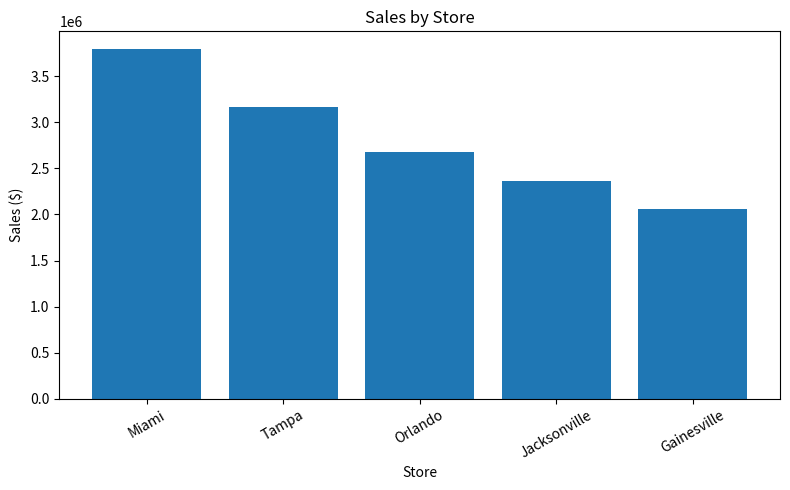
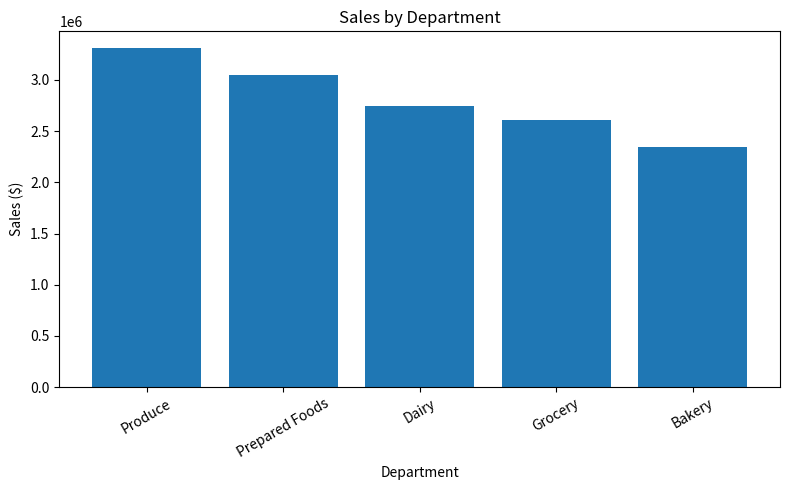
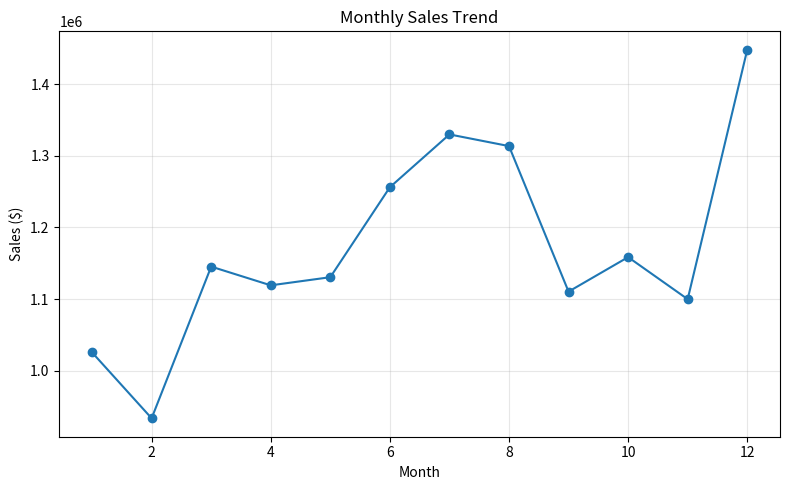
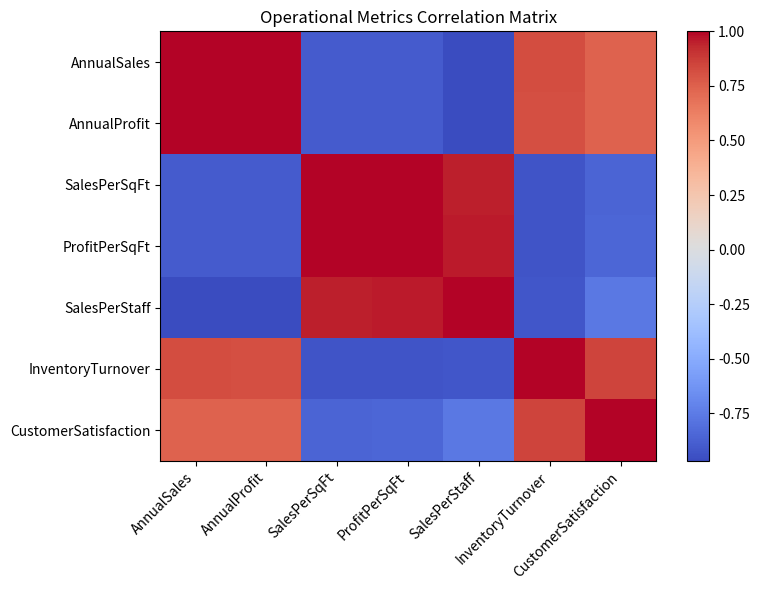
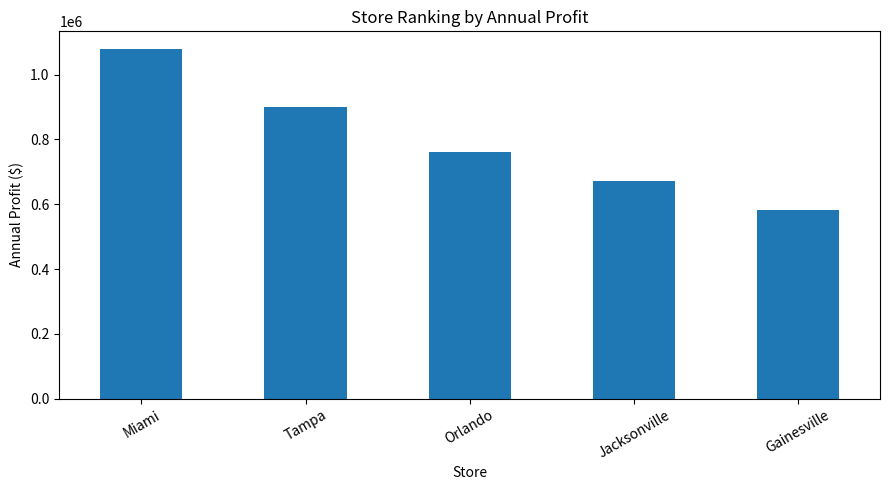
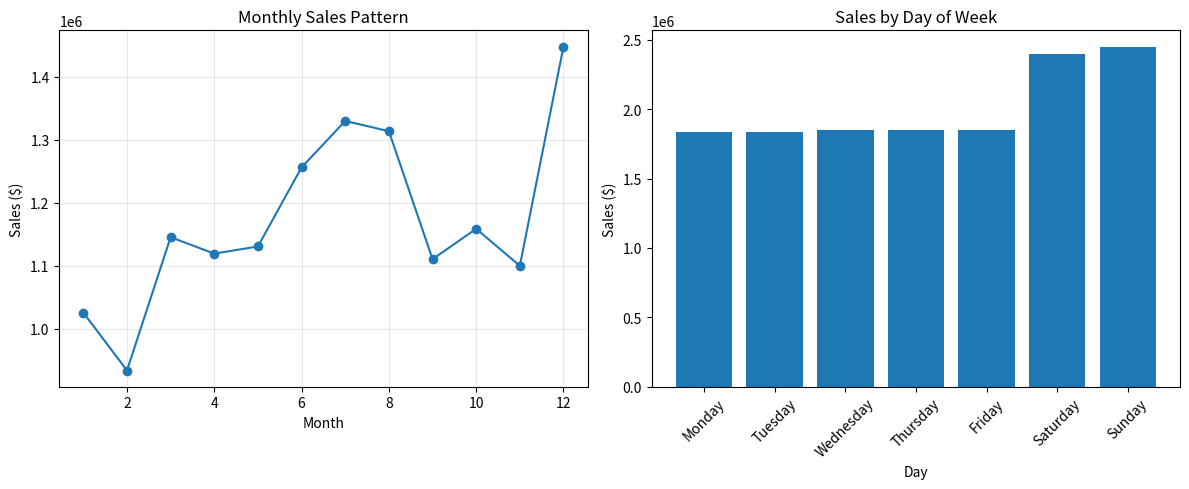
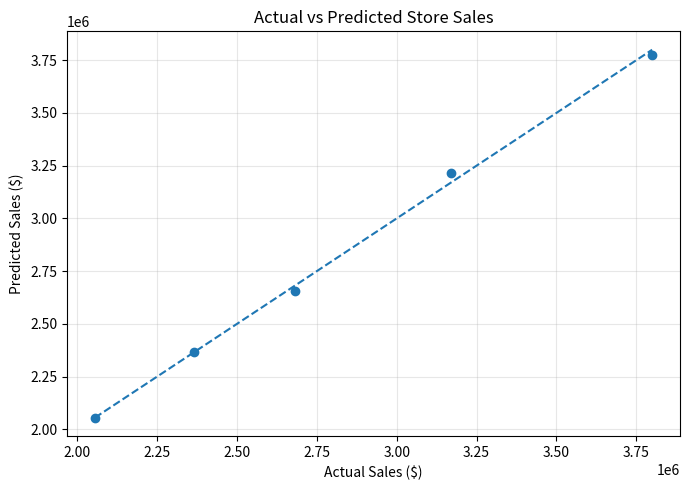
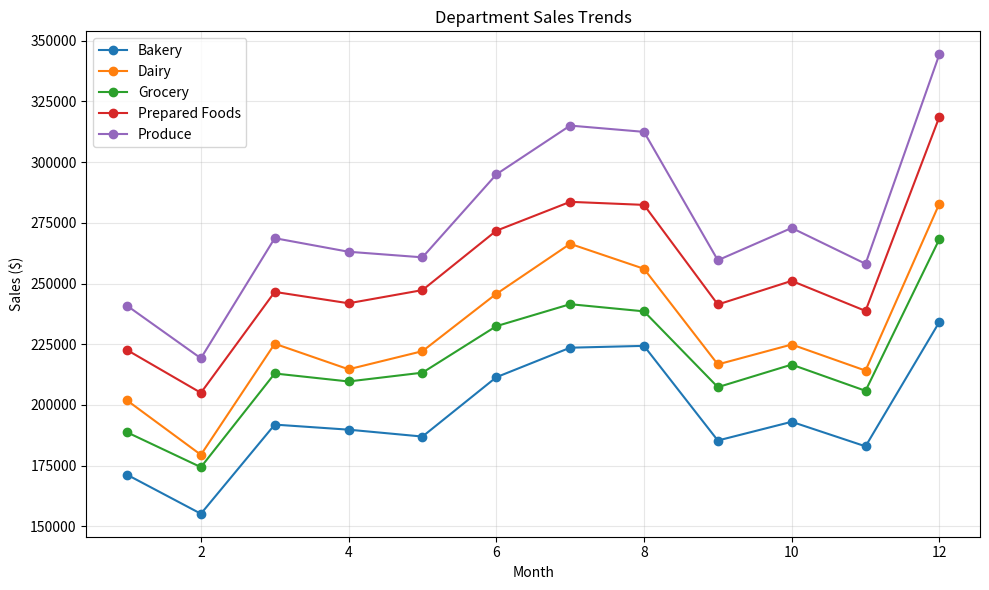

These charts were generated, in order, by the following Python code:
# Module 12 Assignment: Business Analytics Fundamentals and Applications
# GreenGrocer Data Analysis

# Import required libraries
import pandas as pd
import numpy as np
import matplotlib.pyplot as plt
from scipy import stats

# Welcome message
print("=" * 60)
print("GREENGROCER BUSINESS ANALYTICS")
print("=" * 60)

# ----- USE THE FOLLOWING CODE TO CREATE SAMPLE DATA (DO NOT MODIFY) -----
# Set seed for reproducibility
np.random.seed(42)

# Store information
stores = ["Tampa", "Orlando", "Miami", "Jacksonville", "Gainesville"]
store_data = {
    "Store": stores,
    "SquareFootage": [15000, 12000, 18000, 10000, 8000],
    "StaffCount": [45, 35, 55, 30, 25],
    "YearsOpen": [5, 3, 7, 2, 1],
    "WeeklyMarketingSpend": [2500, 2000, 3000, 1800, 1500]
}

# Create store dataframe
store_df = pd.DataFrame(store_data)

# Product categories and departments
departments = ["Produce", "Dairy", "Bakery", "Grocery", "Prepared Foods"]
categories = {
    "Produce": ["Organic Vegetables", "Organic Fruits", "Fresh Herbs"],
    "Dairy": ["Milk & Cream", "Cheese", "Yogurt"],
    "Bakery": ["Bread", "Pastries", "Cakes"],
    "Grocery": ["Grains", "Canned Goods", "Snacks"],
    "Prepared Foods": ["Hot Bar", "Salad Bar", "Sandwiches"]
}

# Generate sales data for each store
sales_data = []
dates = pd.date_range(start="2023-01-01", end="2023-12-31", freq="D")

# Base performance factors for each store (relative scale)
store_performance = {
    "Tampa": 1.0, 
    "Orlando": 0.85, 
    "Miami": 1.2, 
    "Jacksonville": 0.75, 
    "Gainesville": 0.65
}

# Base performance factors for each department (relative scale)
dept_performance = {
    "Produce": 1.2,
    "Dairy": 1.0,
    "Bakery": 0.85,
    "Grocery": 0.95,
    "Prepared Foods": 1.1
}

# Generate daily sales data for each store, department, and category
for date in dates:
    # Seasonal factor (higher in summer and December)
    month = date.month
    seasonal_factor = 1.0
    if month in [6, 7, 8]:  # Summer
        seasonal_factor = 1.15
    elif month == 12:  # December
        seasonal_factor = 1.25
    elif month in [1, 2]:  # Winter
        seasonal_factor = 0.9
    
    # Day of week factor (weekends are busier)
    dow_factor = 1.3 if date.dayofweek >= 5 else 1.0  # Weekend vs weekday
    
    for store in stores:
        store_factor = store_performance[store]
        
        for dept in departments:
            dept_factor = dept_performance[dept]
            
            for category in categories[dept]:
                # Base sales amount
                base_sales = np.random.normal(loc=500, scale=100)
                
                # Calculate final sales with all factors and some randomness
                sales_amount = base_sales * store_factor * dept_factor * seasonal_factor * dow_factor
                sales_amount = sales_amount * np.random.normal(loc=1.0, scale=0.1)  # Add noise
                
                # Calculate profit margin (different base margins for departments)
                base_margin = {
                    "Produce": 0.25,
                    "Dairy": 0.22,
                    "Bakery": 0.35,
                    "Grocery": 0.20,
                    "Prepared Foods": 0.40
                }[dept]
                profit_margin = base_margin * np.random.normal(loc=1.0, scale=0.05)
                profit_margin = max(min(profit_margin, 0.5), 0.15)  # Keep within reasonable range
                
                # Calculate profit
                profit = sales_amount * profit_margin
                
                # Add record
                sales_data.append({
                    "Date": date,
                    "Store": store,
                    "Department": dept,
                    "Category": category,
                    "Sales": round(sales_amount, 2),
                    "ProfitMargin": round(profit_margin, 4),
                    "Profit": round(profit, 2)
                })

# Create sales dataframe
sales_df = pd.DataFrame(sales_data)

# Generate customer data
customer_data = []
total_customers = 5000

# Age distribution parameters
age_mean, age_std = 42, 15

# Income distribution parameters (in $1000s)
income_mean, income_std = 85, 30

# Create customer segments (will indirectly influence spending)
segments = ["Health Enthusiast", "Gourmet Cook", "Family Shopper", "Budget Organic", "Occasional Visitor"]
segment_probabilities = [0.25, 0.20, 0.30, 0.15, 0.10]

# Store preference probabilities (matches store performance somewhat)
store_probs = {
    "Tampa": 0.25,
    "Orlando": 0.20,
    "Miami": 0.30,
    "Jacksonville": 0.15,
    "Gainesville": 0.10
}

for i in range(total_customers):
    # Basic demographics
    age = int(np.random.normal(loc=age_mean, scale=age_std))
    age = max(min(age, 85), 18)  # Keep age in reasonable range
    
    gender = np.random.choice(["M", "F"], p=[0.48, 0.52])
    
    income = int(np.random.normal(loc=income_mean, scale=income_std))
    income = max(income, 20)  # Minimum income
    
    # Customer segment
    segment = np.random.choice(segments, p=segment_probabilities)
    
    # Preferred store
    preferred_store = np.random.choice(stores, p=list(store_probs.values()))
    
    # Shopping behavior - influenced by segment
    if segment == "Health Enthusiast":
        visit_frequency = np.random.randint(8, 15)  # Visits per month
        avg_basket = np.random.normal(loc=75, scale=15)
    elif segment == "Gourmet Cook":
        visit_frequency = np.random.randint(4, 10)
        avg_basket = np.random.normal(loc=120, scale=25)
    elif segment == "Family Shopper":
        visit_frequency = np.random.randint(5, 12)
        avg_basket = np.random.normal(loc=150, scale=30)
    elif segment == "Budget Organic":
        visit_frequency = np.random.randint(6, 10)
        avg_basket = np.random.normal(loc=60, scale=10)
    else:  # Occasional Visitor
        visit_frequency = np.random.randint(1, 5)
        avg_basket = np.random.normal(loc=45, scale=15)
    
    # Ensure values are reasonable
    visit_frequency = max(min(visit_frequency, 30), 1)
    avg_basket = max(avg_basket, 15)
    
    # Loyalty tier based on combination of frequency and spending
    monthly_spend = visit_frequency * avg_basket
    if monthly_spend > 1000:
        loyalty_tier = "Platinum"
    elif monthly_spend > 500:
        loyalty_tier = "Gold"
    elif monthly_spend > 200:
        loyalty_tier = "Silver"
    else:
        loyalty_tier = "Bronze"
    
    # Add to customer data
    customer_data.append({
        "CustomerID": f"C{i+1:04d}",
        "Age": age,
        "Gender": gender,
        "Income": income * 1000,  # Convert to actual income
        "Segment": segment,
        "PreferredStore": preferred_store,
        "VisitsPerMonth": visit_frequency,
        "AvgBasketSize": round(avg_basket, 2),
        "MonthlySpend": round(visit_frequency * avg_basket, 2),
        "LoyaltyTier": loyalty_tier
    })

# Create customer dataframe
customer_df = pd.DataFrame(customer_data)

# Create some calculated operational metrics for stores
operational_data = []

for store in stores:
    # Get store details
    store_row = store_df[store_df["Store"] == store].iloc[0]
    square_footage = store_row["SquareFootage"]
    staff_count = store_row["StaffCount"]
    
    # Calculate store metrics
    store_sales = sales_df[sales_df["Store"] == store]["Sales"].sum()
    store_profit = sales_df[sales_df["Store"] == store]["Profit"].sum()
    
    # Calculate derived metrics
    sales_per_sqft = store_sales / square_footage
    profit_per_sqft = store_profit / square_footage
    sales_per_staff = store_sales / staff_count
    inventory_turnover = np.random.uniform(12, 18) * store_performance[store]
    customer_satisfaction = min(5, np.random.normal(loc=4.0, scale=0.3) * 
                                (store_performance[store] ** 0.5))
    
    # Add to operational data
    operational_data.append({
        "Store": store,
        "AnnualSales": round(store_sales, 2),
        "AnnualProfit": round(store_profit, 2),
        "SalesPerSqFt": round(sales_per_sqft, 2),
        "ProfitPerSqFt": round(profit_per_sqft, 2),
        "SalesPerStaff": round(sales_per_staff, 2),
        "InventoryTurnover": round(inventory_turnover, 2),
        "CustomerSatisfaction": round(customer_satisfaction, 2)
    })

# Create operational dataframe
operational_df = pd.DataFrame(operational_data)

# Print data info
print("\nDataframes created successfully. Ready for analysis!")
print(f"Sales data shape: {sales_df.shape}")
print(f"Customer data shape: {customer_df.shape}")
print(f"Store data shape: {store_df.shape}")
print(f"Operational data shape: {operational_df.shape}")

# Print sample of each dataframe
print("\nSales Data Sample:")
print(sales_df.head(3))
print("\nCustomer Data Sample:")
print(customer_df.head(3))
print("\nStore Data Sample:")
print(store_df)
print("\nOperational Data Sample:")
print(operational_df)
# ----- END OF DATA CREATION -----


# TODO 1: Descriptive Analytics - Overview of Current Performance
# 1.1 Calculate and display basic descriptive statistics for sales and profit
# REQUIRED: Store results in variables for testing
def analyze_sales_performance():
    """
    Analyze overall sales performance with descriptive statistics
    REQUIRED: Create and return dictionary with keys:
    - 'total_sales': float
    - 'total_profit': float
    - 'avg_profit_margin': float
    - 'sales_by_store': pandas Series
    - 'sales_by_dept': pandas Series
    """
    # Your code here
    total_sales = sales_df["Sales"].sum()
    total_profit = sales_df["Profit"].sum()
    avg_profit_margin = sales_df["ProfitMargin"].mean()
    sales_by_store = sales_df.groupby("Store")["Sales"].sum().sort_values(ascending=False)
    sales_by_dept = sales_df.groupby("Department")["Sales"].sum().sort_values(ascending=False)

    print(f"Total Sales: ${total_sales:,.2f}")
    print(f"Total Profit: ${total_profit:,.2f}")
    print(f"Average Profit Margin: {avg_profit_margin:.2%}")

    return {
        "total_sales": float(total_sales),
        "total_profit": float(total_profit),
        "avg_profit_margin": float(avg_profit_margin),
        "sales_by_store": sales_by_store,
        "sales_by_dept": sales_by_dept
    }

# 1.2 Create visualizations showing sales distribution by store, department, and time
# REQUIRED: Return matplotlib figures
def visualize_sales_distribution():
    """
    Create visualizations showing how sales are distributed
    REQUIRED: Return tuple of three figures (store_fig, dept_fig, time_fig)
    """
    # Your code here
    store_sales = sales_df.groupby("Store")["Sales"].sum().sort_values(ascending=False)
    dept_sales = sales_df.groupby("Department")["Sales"].sum().sort_values(ascending=False)
    monthly_sales = sales_df.groupby(sales_df["Date"].dt.month)["Sales"].sum()

    store_fig, ax1 = plt.subplots(figsize=(8, 5))
    ax1.bar(store_sales.index, store_sales.values)
    ax1.set_title("Sales by Store")
    ax1.set_xlabel("Store")
    ax1.set_ylabel("Sales ($)")
    ax1.tick_params(axis="x", rotation=30)
    store_fig.tight_layout()

    dept_fig, ax2 = plt.subplots(figsize=(8, 5))
    ax2.bar(dept_sales.index, dept_sales.values)
    ax2.set_title("Sales by Department")
    ax2.set_xlabel("Department")
    ax2.set_ylabel("Sales ($)")
    ax2.tick_params(axis="x", rotation=30)
    dept_fig.tight_layout()

    time_fig, ax3 = plt.subplots(figsize=(8, 5))
    ax3.plot(monthly_sales.index, monthly_sales.values, marker="o")
    ax3.set_title("Monthly Sales Trend")
    ax3.set_xlabel("Month")
    ax3.set_ylabel("Sales ($)")
    ax3.grid(True, alpha=0.3)
    time_fig.tight_layout()

    return store_fig, dept_fig, time_fig

# 1.3 Analyze customer segments and their spending patterns
# REQUIRED: Return analysis results
def analyze_customer_segments():
    """
    Analyze customer segments and their relationship to spending
    REQUIRED: Return dictionary with keys:
    - 'segment_counts': pandas Series
    - 'segment_avg_spend': pandas Series
    - 'segment_loyalty': pandas DataFrame
    """
    # Your code here

    segment_counts = customer_df["Segment"].value_counts()
    segment_avg_spend = customer_df.groupby("Segment")["MonthlySpend"].mean().sort_values(ascending=False)
    segment_loyalty = pd.crosstab(
        customer_df["Segment"],
        customer_df["LoyaltyTier"]
    )

    print("\nCustomer Segment Counts:")
    print(segment_counts)

    print("\nAverage Monthly Spend by Segment:")
    print(segment_avg_spend)

    return {
        "segment_counts": segment_counts,
        "segment_avg_spend": segment_avg_spend,
        "segment_loyalty": segment_loyalty
    }



# TODO 2: Diagnostic Analytics - Understanding Relationships
# 2.1 Identify factors correlated with sales performance
# REQUIRED: Return correlation results
def analyze_sales_correlations():
    """
    Analyze correlations between various factors and sales performance
    REQUIRED: Return dictionary with keys:
    - 'store_correlations': pandas DataFrame
    - 'top_correlations': list of tuples (factor, correlation)
    - 'correlation_fig': matplotlib figure
    """
    # Select only numeric operational columns so pandas can calculate correlations.
    numeric_cols = [
        "AnnualSales",
        "AnnualProfit",
        "SalesPerSqFt",
        "ProfitPerSqFt",
        "SalesPerStaff",
        "InventoryTurnover",
        "CustomerSatisfaction"
    ]

    # Calculate the correlation matrix.
    store_correlations = operational_df[numeric_cols].corr()

    # Find which metrics are most strongly related to AnnualSales.
    sales_correlations = store_correlations["AnnualSales"].drop("AnnualSales")

    top_correlations = [
        (factor, float(correlation))
        for factor, correlation in sales_correlations.abs().sort_values(ascending=False).items()
    ]

    # Create a simple heatmap of the correlation matrix.
    correlation_fig, ax = plt.subplots(figsize=(8, 6))
    heatmap = ax.imshow(store_correlations, cmap="coolwarm", aspect="auto")

    ax.set_title("Operational Metrics Correlation Matrix")
    ax.set_xticks(range(len(numeric_cols)))
    ax.set_yticks(range(len(numeric_cols)))
    ax.set_xticklabels(numeric_cols, rotation=45, ha="right")
    ax.set_yticklabels(numeric_cols)

    correlation_fig.colorbar(heatmap, ax=ax)
    correlation_fig.tight_layout()

    # Return the required dictionary for the autograder.
    return {
        "store_correlations": store_correlations,
        "top_correlations": top_correlations,
        "correlation_fig": correlation_fig
    }

# 2.2 Compare stores based on operational metrics
# REQUIRED: Return comparison results
def compare_store_performance():
    """
    Compare stores across different operational metrics
    REQUIRED: Return dictionary with keys:
    - 'efficiency_metrics': pandas DataFrame (with SalesPerSqFt, SalesPerStaff)
    - 'performance_ranking': pandas Series (ranked by profit)
    - 'comparison_fig': matplotlib figure
    """
    efficiency_metrics = operational_df.set_index("Store")[["SalesPerSqFt", "SalesPerStaff"]]
    performance_ranking = (
        operational_df.set_index("Store")["AnnualProfit"]
        .sort_values(ascending=False)
    )
    comparison_fig, ax = plt.subplots(figsize=(9, 5))
    performance_ranking.plot(kind="bar", ax=ax)
    ax.set_title("Store Ranking by Annual Profit")
    ax.set_xlabel("Store")
    ax.set_ylabel("Annual Profit ($)")
    ax.tick_params(axis="x", rotation=30)
    comparison_fig.tight_layout()
    return {
        "efficiency_metrics": efficiency_metrics,
        "performance_ranking": performance_ranking,
        "comparison_fig": comparison_fig
    }
    

# 2.3 Analyze seasonal patterns and their impact
# REQUIRED: Return seasonal analysis
def analyze_seasonal_patterns():
    """
    Identify and visualize seasonal patterns in sales data.
    REQUIRED: Return dictionary with keys:
    - 'monthly_sales': pandas Series
    - 'dow_sales': pandas Series
    - 'seasonal_fig': matplotlib figure
    """

    # Group total sales by month number.
    monthly_sales = sales_df.groupby(sales_df["Date"].dt.month)["Sales"].sum()

    # Group total sales by day of week name.
    dow_sales = sales_df.groupby(sales_df["Date"].dt.day_name())["Sales"].sum()

    # Reorder days so they appear Monday through Sunday.
    dow_order = [
        "Monday", "Tuesday", "Wednesday", "Thursday",
        "Friday", "Saturday", "Sunday"
    ]
    dow_sales = dow_sales.reindex(dow_order)

    # Create a two-chart figure for monthly and day-of-week patterns.
    seasonal_fig, axes = plt.subplots(1, 2, figsize=(12, 5))

    axes[0].plot(monthly_sales.index, monthly_sales.values, marker="o")
    axes[0].set_title("Monthly Sales Pattern")
    axes[0].set_xlabel("Month")
    axes[0].set_ylabel("Sales ($)")
    axes[0].grid(True, alpha=0.3)

    axes[1].bar(dow_sales.index, dow_sales.values)
    axes[1].set_title("Sales by Day of Week")
    axes[1].set_xlabel("Day")
    axes[1].set_ylabel("Sales ($)")
    axes[1].tick_params(axis="x", rotation=45)

    seasonal_fig.tight_layout()

    # Return the exact keys required by the autograder.
    return {
        "monthly_sales": monthly_sales,
        "dow_sales": dow_sales,
        "seasonal_fig": seasonal_fig
    }

# TODO 3: Predictive Analytics - Basic Forecasting
# 3.1 Create a simple linear regression model to predict store sales
# REQUIRED: Return model results
def predict_store_sales():
    """
    Use linear regression to predict store sales based on store characteristics
    REQUIRED: Return dictionary with keys:
    - 'coefficients': dict (feature: coefficient)
    - 'r_squared': float
    - 'predictions': pandas Series
    - 'model_fig': matplotlib figure
    """
    # Your code here
    model_df = store_df.merge(
        operational_df[["Store", "AnnualSales"]],
        on="Store"
    )

    features = ["SquareFootage", "StaffCount", "YearsOpen", "WeeklyMarketingSpend"]
    X = model_df[features].values
    y = model_df["AnnualSales"].values

    # Add an intercept column for the regression model.
    X_with_intercept = np.column_stack([np.ones(len(X)), X])

    coefficients_array = np.linalg.lstsq(X_with_intercept, y, rcond=None)[0]
    predictions_array = X_with_intercept @ coefficients_array

    ss_res = np.sum((y - predictions_array) ** 2)
    ss_tot = np.sum((y - y.mean()) ** 2)
    r_squared = 1 - (ss_res / ss_tot)

    coefficients = {
        feature: float(coefficients_array[i + 1])
        for i, feature in enumerate(features)
    }

    predictions = pd.Series(predictions_array, index=model_df["Store"], name="PredictedSales")

    model_fig, ax = plt.subplots(figsize=(7, 5))
    ax.scatter(y, predictions_array)
    ax.plot([y.min(), y.max()], [y.min(), y.max()], linestyle="--")
    ax.set_title("Actual vs Predicted Store Sales")
    ax.set_xlabel("Actual Sales ($)")
    ax.set_ylabel("Predicted Sales ($)")
    ax.grid(True, alpha=0.3)
    model_fig.tight_layout()

    return {
        "coefficients": coefficients,
        "r_squared": float(r_squared),
        "predictions": predictions,
        "model_fig": model_fig
    }

# 3.2 Forecast departmental sales trends
# REQUIRED: Return forecast results
def forecast_department_sales():
    """
    Analyze and forecast departmental sales trends
    REQUIRED: Return dictionary with keys:
    - 'dept_trends': pandas DataFrame
    - 'growth_rates': pandas Series
    - 'forecast_fig': matplotlib figure
    """
    # Your code here
    dept_trends = sales_df.pivot_table(
        values="Sales",
        index=sales_df["Date"].dt.month,
        columns="Department",
        aggfunc="sum"
    )

    growth_rates = ((dept_trends.iloc[-1] - dept_trends.iloc[0]) / dept_trends.iloc[0]).sort_values(ascending=False)

    forecast_fig, ax = plt.subplots(figsize=(10, 6))

    for dept in dept_trends.columns:
        ax.plot(dept_trends.index, dept_trends[dept], marker="o", label=dept)

    ax.set_title("Department Sales Trends")
    ax.set_xlabel("Month")
    ax.set_ylabel("Sales ($)")
    ax.legend()
    ax.grid(True, alpha=0.3)
    forecast_fig.tight_layout()

    return {
        "dept_trends": dept_trends,
        "growth_rates": growth_rates,
        "forecast_fig": forecast_fig
    }


# TODO 4: Integrated Analysis - Business Insights and Recommendations
# 4.1 Identify the most profitable combinations of store, department, and customer segments
# REQUIRED: Return opportunity analysis
def identify_profit_opportunities():
    """
    Identify the most profitable combinations and potential opportunities
    REQUIRED: Return dictionary with keys:
    - 'top_combinations': pandas DataFrame (top 10 store-dept combinations)
    - 'underperforming': pandas DataFrame (bottom 10)
    - 'opportunity_score': pandas Series (by store)
    """
    # Your code here
    store_dept_profit = (
        sales_df.groupby(["Store", "Department"])
        .agg({"Sales": "sum", "Profit": "sum"})
        .sort_values("Profit", ascending=False)
    )

    top_combinations = store_dept_profit.head(10).reset_index()
    underperforming = store_dept_profit.tail(10).reset_index()

    opportunity_score = (
        operational_df.set_index("Store")["CustomerSatisfaction"]
        * operational_df.set_index("Store")["ProfitPerSqFt"]
    ).sort_values(ascending=False)

    return {
        "top_combinations": top_combinations,
        "underperforming": underperforming,
        "opportunity_score": opportunity_score
    }

# 4.2 Develop recommendations for improving performance
# REQUIRED: Return list of recommendations
def develop_recommendations():
    """
    Develop actionable recommendations based on the analysis
    REQUIRED: Return list of at least 5 recommendation strings
    """
    # Your code here
    top_store = operational_df.sort_values("AnnualProfit", ascending=False).iloc[0]["Store"]
    top_dept = sales_df.groupby("Department")["Profit"].sum().idxmax()
    top_segment = customer_df.groupby("Segment")["MonthlySpend"].mean().idxmax()
    best_month = sales_df.groupby(sales_df["Date"].dt.month)["Sales"].sum().idxmax()

    recommendations = [
        f"Expand successful practices from {top_store}, the highest-profit store, to lower-performing locations.",
        f"Prioritize inventory and promotions for {top_dept}, the most profitable department.",
        f"Create targeted loyalty offers for {top_segment} customers because they have the strongest average monthly spend.",
        f"Increase staffing and inventory planning around month {best_month}, when sales performance is strongest.",
        "Use store efficiency metrics such as sales per square foot and sales per staff member to guide operational improvements."
    ]

    for rec in recommendations:
        print(f"- {rec}")

    return recommendations


# TODO 5: Summary Report
# REQUIRED: Generate comprehensive summary
def generate_executive_summary():
    """
    Generate an executive summary of key findings and recommendations
    REQUIRED: Print executive summary with sections:
    - Overview (1 paragraph)
    - Key Findings (3-5 bullet points)
    - Recommendations (3-5 bullet points)
    - Expected Impact (1 paragraph)
    """
    # Your code here
    sales_metrics = analyze_sales_performance()
    recommendations = develop_recommendations()

    top_store = sales_metrics["sales_by_store"].idxmax()
    top_dept = sales_metrics["sales_by_dept"].idxmax()
    top_segment = customer_df.groupby("Segment")["MonthlySpend"].mean().idxmax()

    print("\nOverview:")
    print(
        "GreenGrocer shows strong overall annual sales and profitability, "
        "with performance varying meaningfully by store, department, season, "
        "and customer segment."
    )

    print("\nKey Findings:")
    print(f"- Total annual sales were ${sales_metrics['total_sales']:,.2f}.")
    print(f"- {top_store} generated the highest sales among all stores.")
    print(f"- {top_dept} was the strongest department by total sales.")
    print(f"- {top_segment} customers had the highest average monthly spending.")

    print("\nRecommendations:")
    for rec in recommendations[:5]:
        print(f"- {rec}")

    print("\nExpected Impact:")
    print(
        "By focusing on the strongest departments, improving lower-performing "
        "stores, and targeting high-value customer segments, GreenGrocer can "
        "increase revenue, improve profitability, and make better operational "
        "decisions across locations."
    )


# Main function to execute all analyses
# REQUIRED: Do not modify function name
def main():
    print("\n" + "=" * 60)
    print("GREENGROCER BUSINESS ANALYTICS RESULTS")
    print("=" * 60)
    
    # Execute analyses in a logical order
    # REQUIRED: Store all results for potential testing
    
    print("\n--- DESCRIPTIVE ANALYTICS: CURRENT PERFORMANCE ---")
    sales_metrics = analyze_sales_performance()
    dist_figs = visualize_sales_distribution()
    customer_analysis = analyze_customer_segments()
    
    print("\n--- DIAGNOSTIC ANALYTICS: UNDERSTANDING RELATIONSHIPS ---")
    correlations = analyze_sales_correlations()
    store_comparison = compare_store_performance()
    seasonality = analyze_seasonal_patterns()
    
    print("\n--- PREDICTIVE ANALYTICS: FORECASTING ---")
    sales_model = predict_store_sales()
    dept_forecast = forecast_department_sales()
    
    print("\n--- BUSINESS INSIGHTS AND RECOMMENDATIONS ---")
    opportunities = identify_profit_opportunities()
    recommendations = develop_recommendations()
    
    print("\n--- EXECUTIVE SUMMARY ---")
    generate_executive_summary()
    
    # Show all figures
    plt.show()
    
    # Return results for testing purposes
    return {
        'sales_metrics': sales_metrics,
        'customer_analysis': customer_analysis,
        'correlations': correlations,
        'store_comparison': store_comparison,
        'seasonality': seasonality,
        'sales_model': sales_model,
        'dept_forecast': dept_forecast,
        'opportunities': opportunities,
        'recommendations': recommendations
    }

# Run the main function
if __name__ == "__main__":
    results = main()
